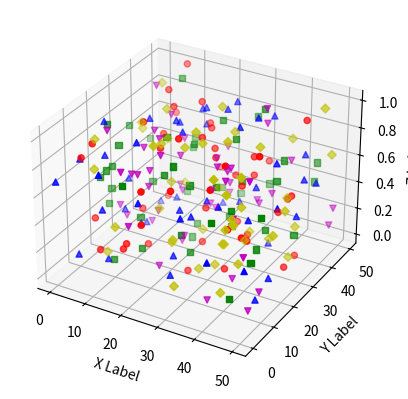

This chart was generated by the following Python code:
import numpy as np
import matplotlib.pyplot as plt

np.random.seed()
series = np.random.rand(5, 50)

col = ['r', 'b', 'g', 'y', 'm']
mark = ['o', '^', 's', 'D', 'v']

def fun1(n,vmin,vmax):
    return (vmax - vmin) * np.random.rand(n) + vmin

fg = plt.figure()
ax = fg.add_subplot(111, projection='3d')
n = 50
for i in range(5):
    xs = fun1(n, 0, 50)
    ys = fun1(n, 0, 50)
    ax.scatter(xs, ys, series[i], c=col[i], marker=mark[i])

ax.set_xlabel('X Label')
ax.set_ylabel('Y Label')
ax.set_zlabel('Z Label')
plt.show()




